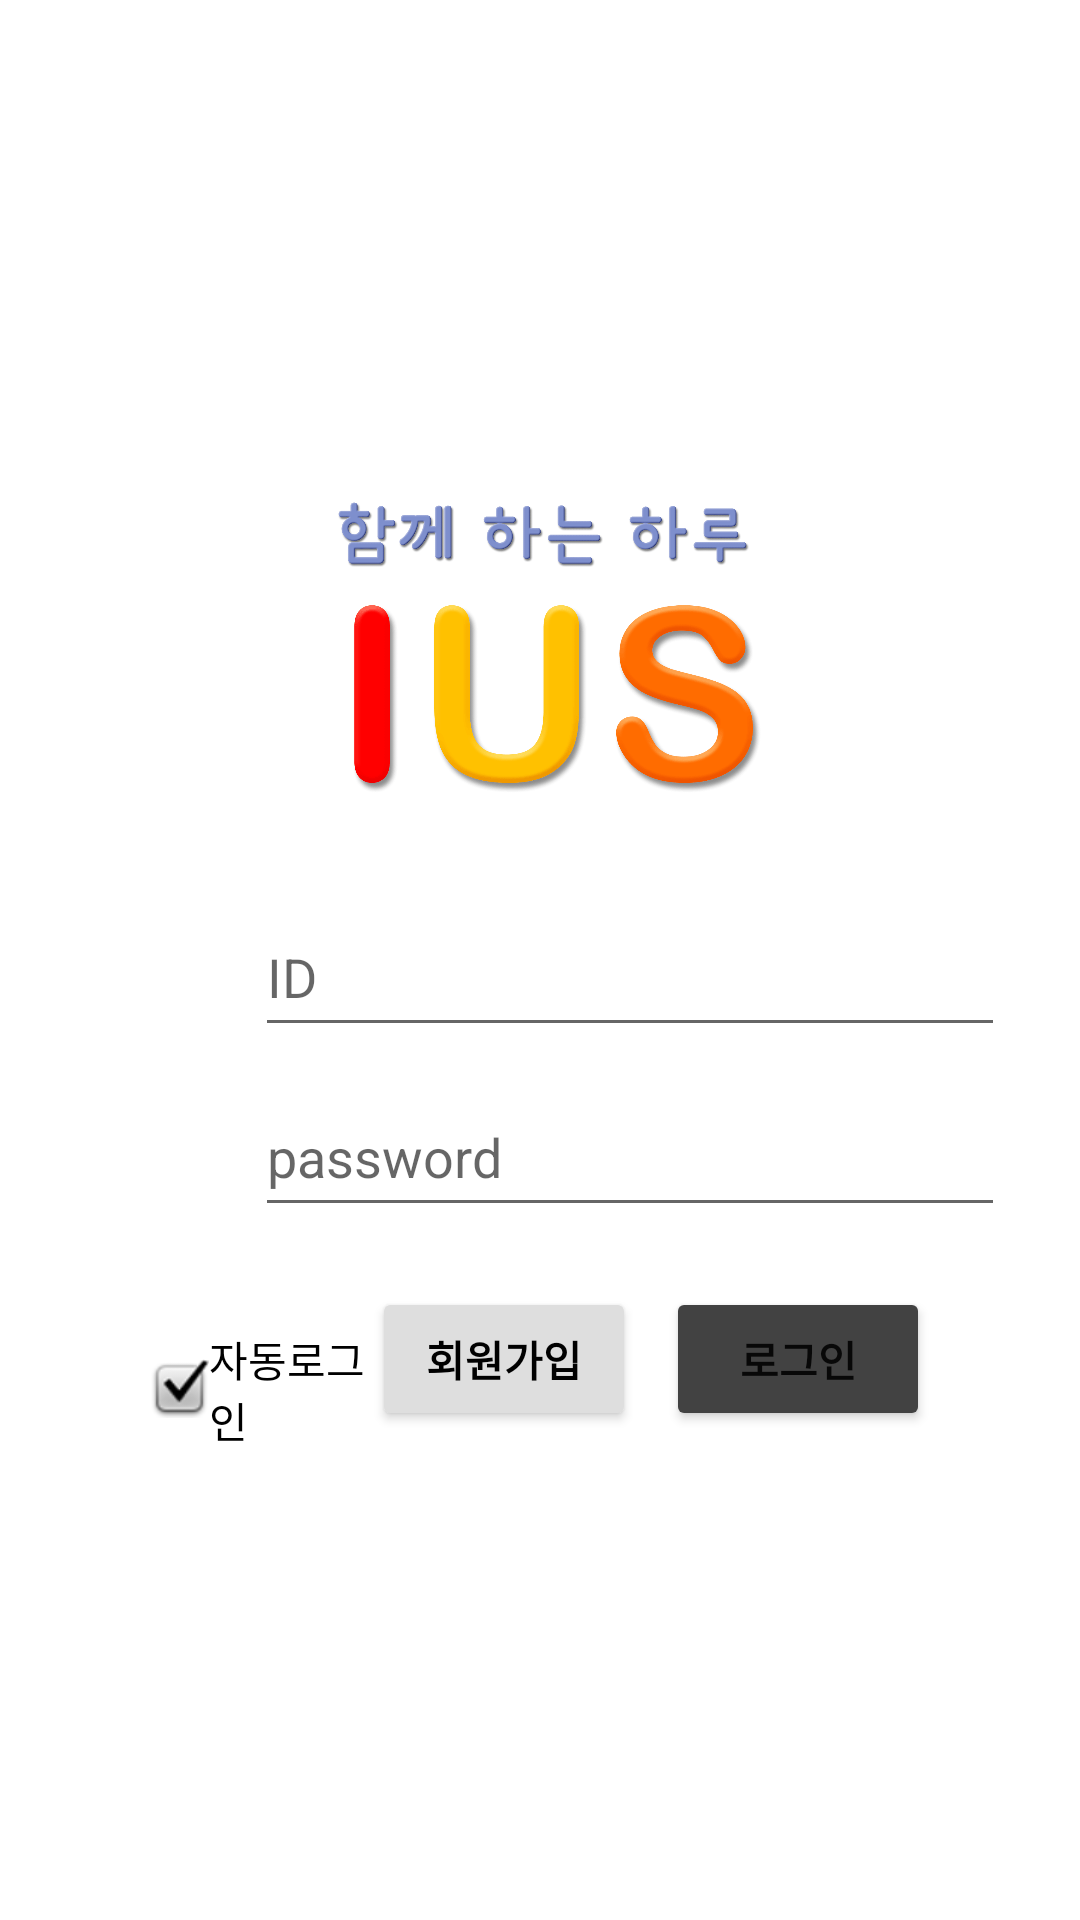

This screen was rendered from an Android layout file. Write that file and the resources it references.
<!-- AndroidManifest.xml: application theme Theme.MinJi -->
<!-- res/layout/login.xml -->
<?xml version="1.0" encoding="utf-8"?>
<LinearLayout xmlns:android="http://schemas.android.com/apk/res/android"
    xmlns:app="http://schemas.android.com/apk/res-auto"
    xmlns:tools="http://schemas.android.com/tools"
    android:layout_width="match_parent"
    android:layout_height="match_parent"
    android:gravity="center|center_horizontal"
    android:orientation="vertical"
    android:paddingTop="130dp">

    <ImageView
        android:layout_width="match_parent"
        android:layout_height="169dp"
        android:padding="30dp"
        android:src="@drawable/logo" />

    <TableLayout
        android:layout_width="match_parent"
        android:layout_height="wrap_content"
        android:layout_gravity="center_vertical">

        <TableRow
            android:layout_width="match_parent"
            android:layout_height="match_parent"
            android:gravity="center">

            <ImageView
                android:id="@+id/imageView2"
                android:layout_width="50dp"
                android:layout_height="50dp"
                tools:src="@tools:sample/avatars" />

            <EditText
                android:id="@+id/editTextTextPersonName"
                android:layout_width="250dp"
                android:layout_height="50dp"
                android:layout_marginStart="10dp"
                android:hint="ID" />
        </TableRow>

        <TableRow
            android:layout_width="match_parent"
            android:layout_height="match_parent"
            android:minHeight="10dp" />

        <TableRow
            android:layout_width="match_parent"
            android:layout_height="match_parent"
            android:gravity="center">

            <ImageView
                android:id="@+id/imageView3"
                android:layout_width="50dp"
                android:layout_height="50dp"
                tools:src="@tools:sample/avatars" />

            <EditText
                android:id="@+id/editTextTextPassword"
                android:layout_width="250dp"
                android:layout_height="50dp"
                android:layout_marginStart="10dp"
                android:hint="password"
                android:inputType="textPassword" />

        </TableRow>

        <TableRow
            android:layout_width="match_parent"
            android:layout_height="match_parent"
            android:minHeight="10dp" />
    </TableLayout>

    <LinearLayout
        android:layout_width="match_parent"
        android:layout_height="match_parent"
        android:orientation="horizontal"
        android:layout_marginTop="10dp"
        android:paddingHorizontal="50dp"
        >

        <CheckBox
            android:id="@+id/checkBox"
            style="@android:style/Widget.CompoundButton.CheckBox"
            android:layout_width="122dp"
            android:layout_height="50dp"
            android:layout_weight="1"
            android:button="@android:drawable/checkbox_on_background"
            android:text="자동로그인" />

        <Button
            android:id="@+id/join_btn"
            android:layout_width="wrap_content"
            android:layout_height="wrap_content"
            android:backgroundTint="#ffdedede"
            android:text="회원가입"
            android:textColor="@color/black"
            android:textStyle="bold" />

        <Button
            android:id="@+id/login_btn"
            android:layout_width="wrap_content"
            android:layout_height="wrap_content"
            android:layout_marginStart="10dp"
            android:backgroundTint="@color/cardview_dark_background"
            android:soundEffectsEnabled="false"
            android:text="로그인"
            android:textStyle="bold"/>
    </LinearLayout>

</LinearLayout>
<!-- resources referenced by this layout -->
<resources>
  <!-- drawable logo: png bitmap (drawable, 79086 bytes) -->
  <style name="Theme.MinJi" parent="Theme.MaterialComponents.DayNight.DarkActionBar">
          
          <item name="colorPrimary">@color/purple_500</item>
          <item name="colorPrimaryVariant">@color/purple_700</item>
          <item name="colorOnPrimary">@color/white</item>
          
          <item name="colorSecondary">@color/teal_200</item>
          <item name="colorSecondaryVariant">@color/teal_700</item>
          <item name="colorOnSecondary">@color/black</item>
          
          <item name="android:statusBarColor" tools:targetApi="l">?attr/colorPrimaryVariant</item>
          
      </style>
  <!-- not gathered from this repository: default colours our renderer supplied (Android Studio template values) -->
  <color name="purple_500">#FF6200EE</color>
  <color name="purple_700">#FF3700B3</color>
  <color name="teal_200">#FF03DAC5</color>
  <color name="teal_700">#FF018786</color>
  <color name="black">#FF000000</color>
  <color name="white">#FFFFFFFF</color>
</resources>
